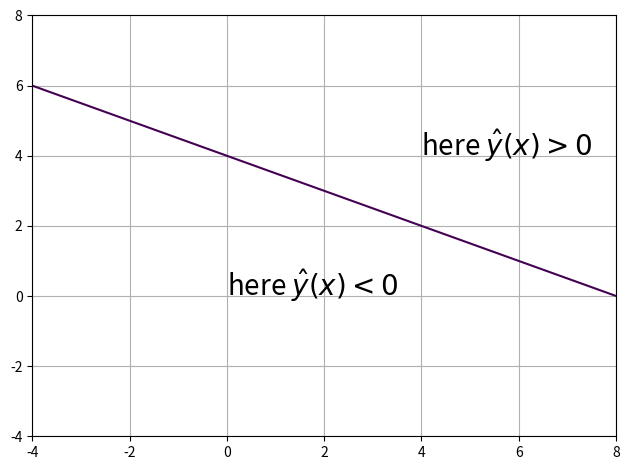

This figure's Python source:
# Helper code to plot a binary decision region.
#
# Eli Bendersky (http://eli.thegreenplace.net)
# This code is in the public domain
from __future__ import print_function
import matplotlib.pyplot as plt
import numpy as np


if __name__ == '__main__':
    # Note: if we flip all values here we get the same intersection.
    theta = np.array([[-4], [0.5], [1]])

    fig, ax = plt.subplots()
    fig.set_tight_layout(True)

    xs = np.linspace(-4, 8, 200)
    ys = np.linspace(-4, 8, 200)
    xsgrid, ysgrid = np.meshgrid(xs, ys)
    plane = np.zeros_like(xsgrid)
    for i in range(xsgrid.shape[0]):
        for j in range(xsgrid.shape[1]):
            plane[i, j] = np.array([1, xsgrid[i, j], ysgrid[i, j]]).dot(theta)
    ax.contour(xsgrid, ysgrid, plane, levels=[0])
    ax.grid(True)
    ax.annotate(r'here $\hat{y}(x) > 0$', xy=(4, 4), fontsize=20)
    ax.annotate(r'here $\hat{y}(x) < 0$', xy=(0, 0), fontsize=20)

    fig.savefig('line.png', dpi=80)
    plt.show()
